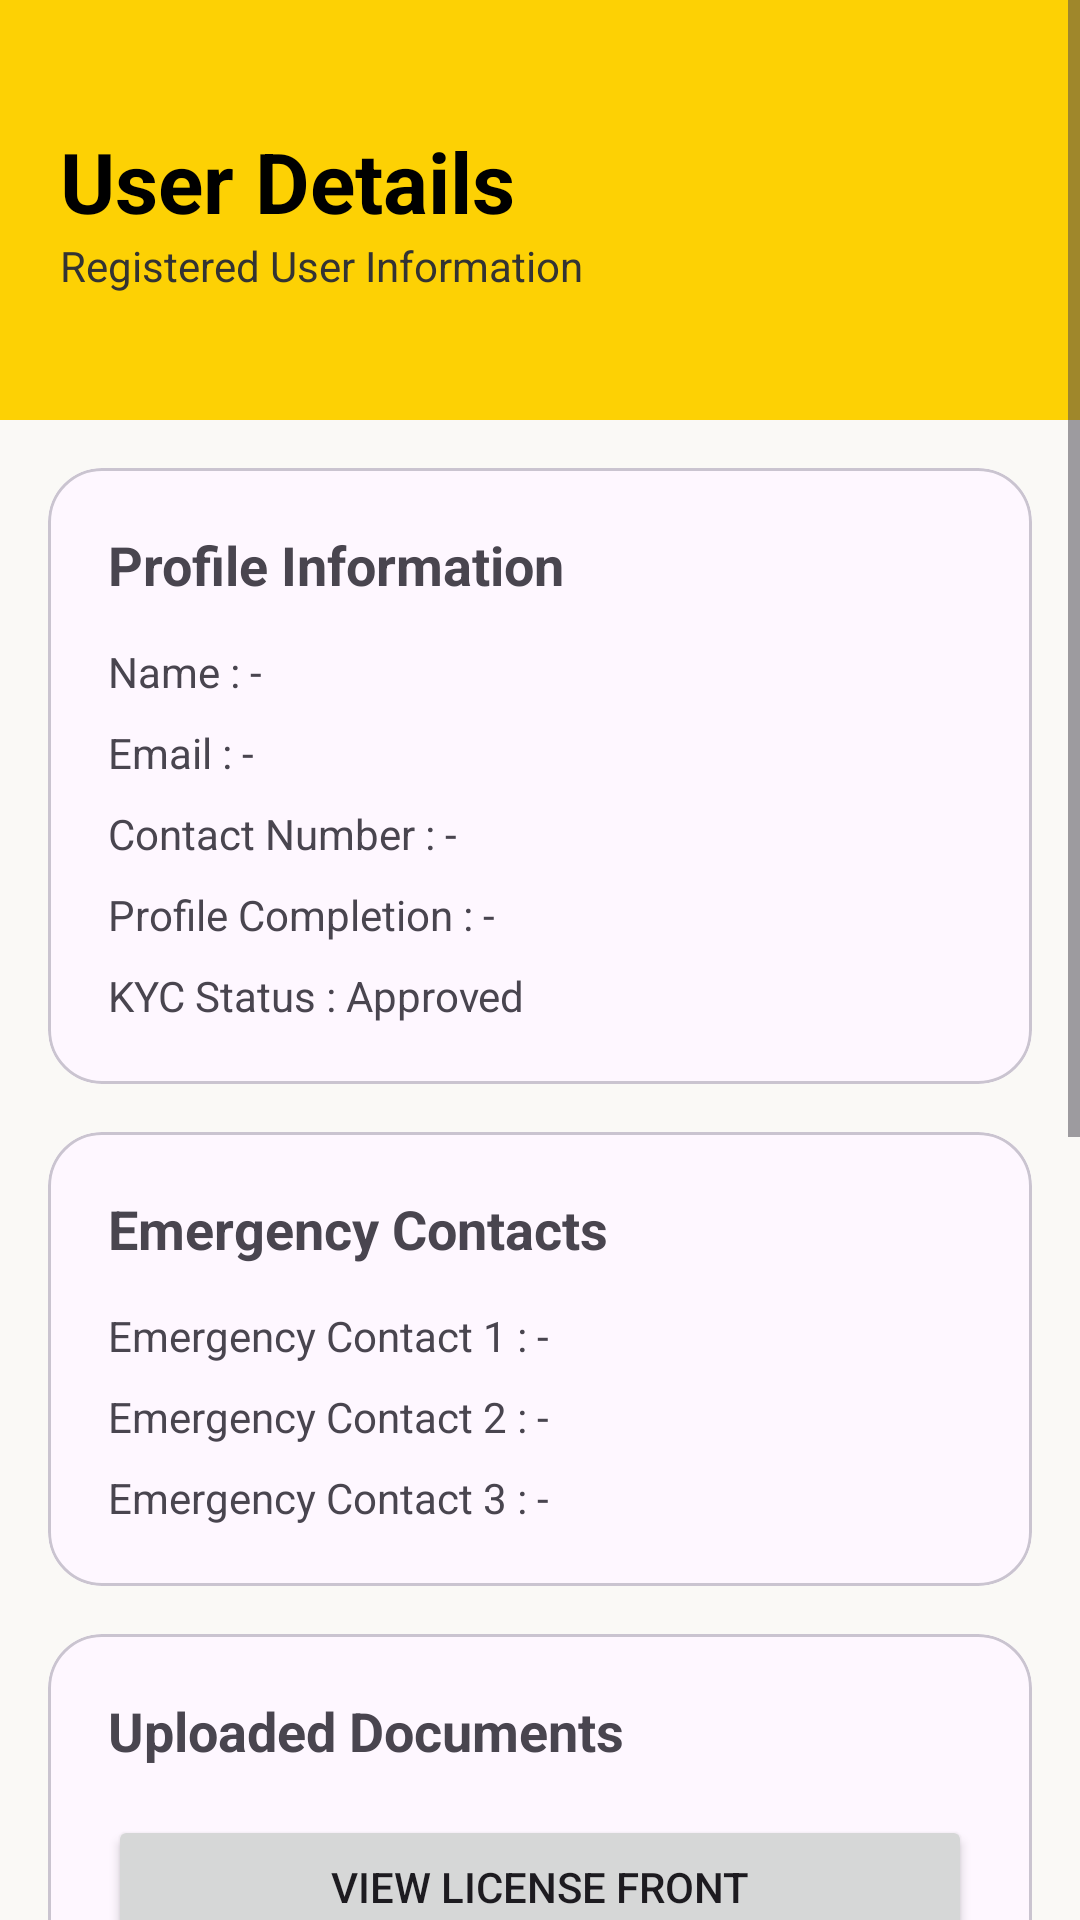

The Android layout XML behind this screen, and the referenced resources:
<!-- AndroidManifest.xml: application theme Theme.Driveon -->
<!-- res/layout/activity_registered_user_details.xml -->
<?xml version="1.0" encoding="utf-8"?>


<ScrollView xmlns:android="http://schemas.android.com/apk/res/android"
    xmlns:app="http://schemas.android.com/apk/res-auto"
    android:layout_width="match_parent"
    android:layout_height="match_parent"
    android:background="#FAF9F6">

    <LinearLayout
        android:layout_width="match_parent"
        android:layout_height="wrap_content"
        android:orientation="vertical">

        

        <LinearLayout
            android:layout_width="match_parent"
            android:layout_height="140dp"
            android:background="#FDD104"
            android:gravity="center_vertical"
            android:orientation="vertical"
            android:padding="20dp">

            <TextView
                android:layout_width="wrap_content"
                android:layout_height="wrap_content"
                android:text="User Details"
                android:textSize="28sp"
                android:textStyle="bold"
                android:textColor="#000000" />

            <TextView
                android:layout_width="wrap_content"
                android:layout_height="wrap_content"
                android:text="Registered User Information"
                android:textColor="#333333" />

        </LinearLayout>

        <LinearLayout
            android:layout_width="match_parent"
            android:layout_height="wrap_content"
            android:orientation="vertical"
            android:padding="16dp">

            

            <com.google.android.material.card.MaterialCardView
                android:layout_width="match_parent"
                android:layout_height="wrap_content"
                app:cardCornerRadius="18dp">

                <LinearLayout
                    android:layout_width="match_parent"
                    android:layout_height="wrap_content"
                    android:orientation="vertical"
                    android:padding="20dp">

                    <TextView
                        android:layout_width="wrap_content"
                        android:layout_height="wrap_content"
                        android:text="Profile Information"
                        android:textSize="18sp"
                        android:textStyle="bold" />

                    <TextView
                        android:id="@+id/txtName"
                        android:layout_width="wrap_content"
                        android:layout_height="wrap_content"
                        android:layout_marginTop="14dp"
                        android:text="Name : -" />

                    <TextView
                        android:id="@+id/txtEmail"
                        android:layout_width="wrap_content"
                        android:layout_height="wrap_content"
                        android:layout_marginTop="8dp"
                        android:text="Email : -" />

                    <TextView
                        android:id="@+id/txtPhone"
                        android:layout_width="wrap_content"
                        android:layout_height="wrap_content"
                        android:layout_marginTop="8dp"
                        android:text="Contact Number : -" />

                    <TextView
                        android:id="@+id/txtProfileCompletion"
                        android:layout_width="wrap_content"
                        android:layout_height="wrap_content"
                        android:layout_marginTop="8dp"
                        android:text="Profile Completion : -" />

                    <TextView
                        android:id="@+id/txtKycStatus"
                        android:layout_width="wrap_content"
                        android:layout_height="wrap_content"
                        android:layout_marginTop="8dp"
                        android:text="KYC Status : Approved" />

                </LinearLayout>

            </com.google.android.material.card.MaterialCardView>

            

            <com.google.android.material.card.MaterialCardView
                android:layout_width="match_parent"
                android:layout_height="wrap_content"
                android:layout_marginTop="16dp"
                app:cardCornerRadius="18dp">

                <LinearLayout
                    android:layout_width="match_parent"
                    android:layout_height="wrap_content"
                    android:orientation="vertical"
                    android:padding="20dp">

                    <TextView
                        android:layout_width="wrap_content"
                        android:layout_height="wrap_content"
                        android:text="Emergency Contacts"
                        android:textSize="18sp"
                        android:textStyle="bold" />

                    <TextView
                        android:id="@+id/txtEmergency1"
                        android:layout_width="wrap_content"
                        android:layout_height="wrap_content"
                        android:layout_marginTop="14dp"
                        android:text="Emergency Contact 1 : -" />

                    <TextView
                        android:id="@+id/txtEmergency2"
                        android:layout_width="wrap_content"
                        android:layout_height="wrap_content"
                        android:layout_marginTop="8dp"
                        android:text="Emergency Contact 2 : -" />

                    <TextView
                        android:id="@+id/txtEmergency3"
                        android:layout_width="wrap_content"
                        android:layout_height="wrap_content"
                        android:layout_marginTop="8dp"
                        android:text="Emergency Contact 3 : -" />

                </LinearLayout>

            </com.google.android.material.card.MaterialCardView>

            

            <com.google.android.material.card.MaterialCardView
                android:layout_width="match_parent"
                android:layout_height="wrap_content"
                android:layout_marginTop="16dp"
                app:cardCornerRadius="18dp">

                <LinearLayout
                    android:layout_width="match_parent"
                    android:layout_height="wrap_content"
                    android:orientation="vertical"
                    android:padding="20dp">

                    <TextView
                        android:layout_width="wrap_content"
                        android:layout_height="wrap_content"
                        android:text="Uploaded Documents"
                        android:textSize="18sp"
                        android:textStyle="bold" />

                    <Button
                        android:id="@+id/btnLicenseFront"
                        android:layout_width="match_parent"
                        android:layout_height="wrap_content"
                        android:layout_marginTop="16dp"
                        android:text="VIEW LICENSE FRONT" />

                    <Button
                        android:id="@+id/btnLicenseBack"
                        android:layout_width="match_parent"
                        android:layout_height="wrap_content"
                        android:layout_marginTop="8dp"
                        android:text="VIEW LICENSE BACK" />

                    <Button
                        android:id="@+id/btnAadhaarFront"
                        android:layout_width="match_parent"
                        android:layout_height="wrap_content"
                        android:layout_marginTop="8dp"
                        android:text="VIEW AADHAAR FRONT" />

                    <Button
                        android:id="@+id/btnAadhaarBack"
                        android:layout_width="match_parent"
                        android:layout_height="wrap_content"
                        android:layout_marginTop="8dp"
                        android:text="VIEW AADHAAR BACK" />

                    <Button
                        android:id="@+id/btnWorkingFront"
                        android:layout_width="match_parent"
                        android:layout_height="wrap_content"
                        android:layout_marginTop="8dp"
                        android:text="VIEW WORKING PROOF FRONT" />

                    <Button
                        android:id="@+id/btnWorkingBack"
                        android:layout_width="match_parent"
                        android:layout_height="wrap_content"
                        android:layout_marginTop="8dp"
                        android:text="VIEW WORKING PROOF BACK" />

                    <Button
                        android:id="@+id/btnResidentialProof"
                        android:layout_width="match_parent"
                        android:layout_height="wrap_content"
                        android:layout_marginTop="8dp"
                        android:text="VIEW RESIDENTIAL PROOF" />

                    <Button
                        android:id="@+id/btnOtherDocument"
                        android:layout_width="match_parent"
                        android:layout_height="wrap_content"
                        android:layout_marginTop="8dp"
                        android:text="VIEW OTHER DOCUMENT" />

                </LinearLayout>

            </com.google.android.material.card.MaterialCardView>

        </LinearLayout>

    </LinearLayout>

</ScrollView>
<!-- resources referenced by this layout -->
<resources>
  <style name="Theme.Driveon" parent="Theme.Material3.DayNight.NoActionBar">
  
          
  
          <item name="colorPrimary">#000000</item>
          <item name="colorPrimaryVariant">#000000</item>
          <item name="colorOnPrimary">#FFFFFF</item>
  
          
  
          <item name="android:statusBarColor">#000000</item>
  
          
  
          <item name="android:navigationBarColor">#000000</item>
  
      </style>
</resources>
